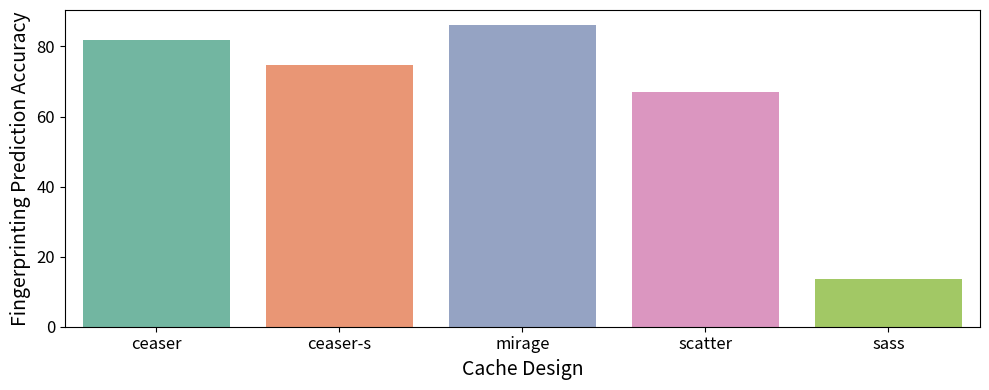

Write the Python code that produced this figure.
import seaborn as sns
import matplotlib.pyplot as plt

x_axis = ['ceaser', 'ceaser-s', 'mirage', 'scatter', 'sass']
y_axis = [81.9, 74.6, 86.1, 67.1, 13.5]


plt.figure(figsize=(10, 4))  
sns.barplot(x=x_axis, y=y_axis, palette='Set2') 

plt.xlabel('Cache Design', fontsize=14)
plt.ylabel('Fingerprinting Prediction Accuracy', fontsize=14)

plt.tick_params(axis='both', which='major', labelsize=12)


plt.tight_layout()
plt.savefig('accuracy.pdf', format='pdf')